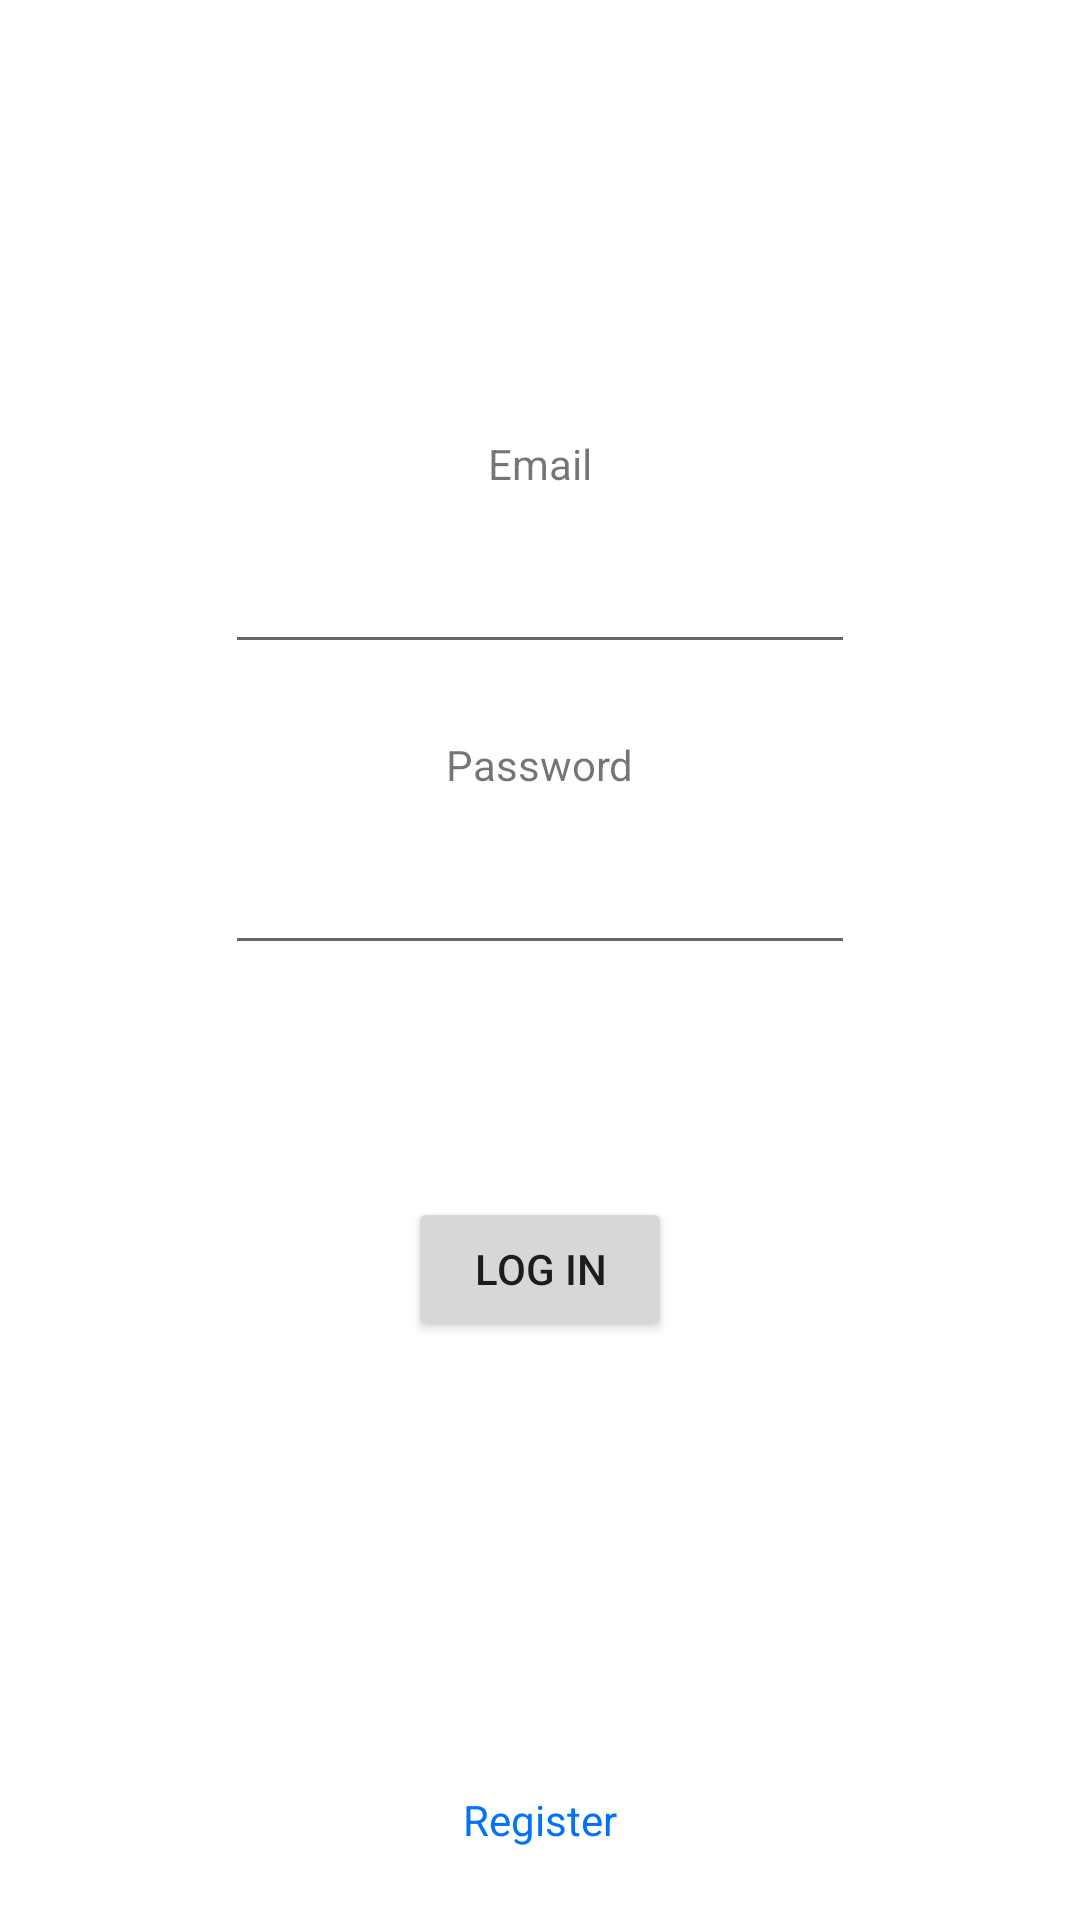

Write the Android layout XML for this screen, with the resource values it uses.
<!-- AndroidManifest.xml: application theme Theme.PRO_3 -->
<!-- res/layout/activity_main.xml -->
<?xml version="1.0" encoding="utf-8"?>
<androidx.constraintlayout.widget.ConstraintLayout xmlns:android="http://schemas.android.com/apk/res/android"
    xmlns:app="http://schemas.android.com/apk/res-auto"
    xmlns:tools="http://schemas.android.com/tools"
    android:layout_width="match_parent"
    android:layout_height="match_parent"
    tools:context=".activities.MainActivity">

    <TextView
        android:id="@+id/login_desc"
        android:layout_width="wrap_content"
        android:layout_height="wrap_content"
        android:layout_marginTop="145dp"
        android:text="@string/Email"
        app:layout_constraintEnd_toEndOf="parent"
        app:layout_constraintStart_toStartOf="parent"
        app:layout_constraintTop_toTopOf="parent" />

    <EditText
        android:id="@+id/login_input_field"
        android:layout_width="wrap_content"
        android:layout_height="wrap_content"
        android:layout_marginTop="16dp"
        android:ems="10"
        android:inputType="textPersonName"
        app:layout_constraintEnd_toEndOf="parent"
        app:layout_constraintStart_toStartOf="parent"
        app:layout_constraintTop_toBottomOf="@+id/login_desc" />

    <TextView
        android:id="@+id/password_desc"
        android:layout_width="wrap_content"
        android:layout_height="wrap_content"
        android:layout_marginTop="24dp"
        android:text="@string/Password"
        app:layout_constraintEnd_toEndOf="parent"
        app:layout_constraintStart_toStartOf="parent"
        app:layout_constraintTop_toBottomOf="@+id/login_input_field" />

    <Button
        android:id="@+id/login_button"
        android:layout_width="wrap_content"
        android:layout_height="wrap_content"
        android:layout_marginBottom="150dp"
        android:text="@string/logIn"
        app:layout_constraintBottom_toTopOf="@+id/register_link_desc"
        app:layout_constraintEnd_toEndOf="parent"
        app:layout_constraintStart_toStartOf="parent" />

    <TextView
        android:id="@+id/register_link_desc"
        android:layout_width="wrap_content"
        android:layout_height="wrap_content"
        android:layout_marginBottom="24dp"
        android:text="@string/Register"
        android:textColor="#0472F8"
        app:layout_constraintBottom_toBottomOf="parent"
        app:layout_constraintEnd_toEndOf="parent"
        app:layout_constraintStart_toStartOf="parent" />

    <EditText
        android:id="@+id/password_input_field"
        android:layout_width="wrap_content"
        android:layout_height="wrap_content"
        android:layout_marginTop="16dp"
        android:ems="10"
        android:inputType="textPassword"
        app:layout_constraintEnd_toEndOf="parent"
        app:layout_constraintStart_toStartOf="parent"
        app:layout_constraintTop_toBottomOf="@+id/password_desc" />
</androidx.constraintlayout.widget.ConstraintLayout>
<!-- resources referenced by this layout -->
<resources>
  <string name="Email">Email</string>
  <string name="Password">Password</string>
  <string name="Register">Register</string>
  <string name="logIn">Log In</string>
  <style name="Theme.PRO_3" parent="Theme.MaterialComponents.DayNight.DarkActionBar">
          
          <item name="colorPrimary">@color/purple_500</item>
          <item name="colorPrimaryVariant">@color/purple_700</item>
          <item name="colorOnPrimary">@color/white</item>
          
          <item name="colorSecondary">@color/teal_200</item>
          <item name="colorSecondaryVariant">@color/teal_700</item>
          <item name="colorOnSecondary">@color/black</item>
          
          <item name="android:statusBarColor" tools:targetApi="l">?attr/colorPrimaryVariant</item>
          
      </style>
  <!-- not gathered from this repository: default colours our renderer supplied (Android Studio template values) -->
  <color name="purple_500">#FF6200EE</color>
  <color name="purple_700">#FF3700B3</color>
  <color name="teal_200">#FF03DAC5</color>
  <color name="teal_700">#FF018786</color>
  <color name="black">#FF000000</color>
  <color name="white">#FFFFFFFF</color>
</resources>
